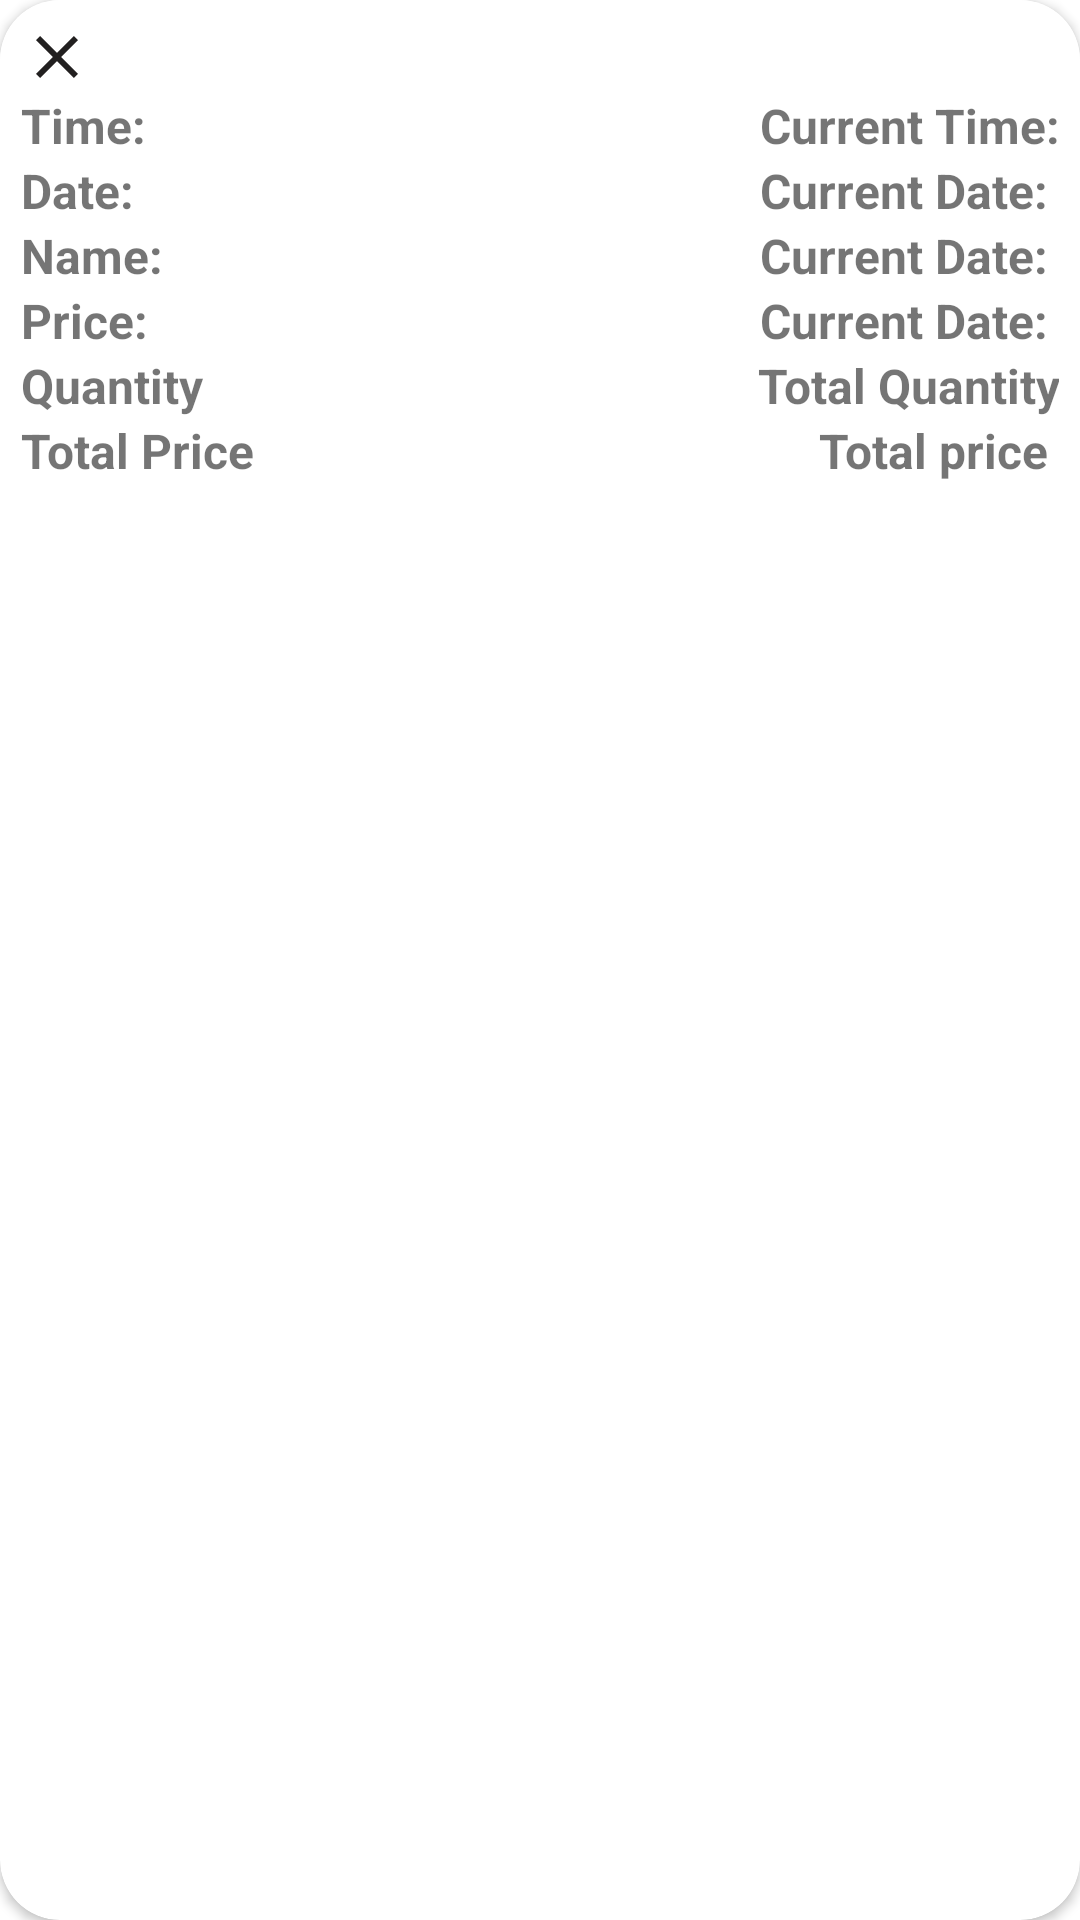

Android layout source for this screen:
<!-- AndroidManifest.xml: application theme Theme.FoodOrderApplication -->
<!-- res/layout/my_cart_list.xml -->
<?xml version="1.0" encoding="utf-8"?>
<androidx.cardview.widget.CardView xmlns:android="http://schemas.android.com/apk/res/android"
    xmlns:app="http://schemas.android.com/apk/res-auto"
    android:layout_width="match_parent"
    android:layout_height="wrap_content"
    android:layout_margin="5dp"
    android:elevation="6dp"
    app:cardCornerRadius="20dp">

    <LinearLayout
        android:layout_width="match_parent"
        android:layout_height="wrap_content"
        android:background="@color/white"
        android:orientation="vertical"
        android:padding="7dp">

        <ImageView
            android:id="@+id/delete"
            android:layout_width="wrap_content"
            android:layout_height="wrap_content"
            android:src="@drawable/ic_baseline_close_24" />

        <LinearLayout
            android:layout_width="match_parent"
            android:layout_height="match_parent"
            android:orientation="horizontal"
            android:weightSum="2">

            <TextView
                android:layout_width="wrap_content"
                android:layout_height="wrap_content"
                android:layout_weight="1"
                android:text="Time: "
                android:textSize="16sp"
                android:textStyle="bold" />

            <TextView
                android:id="@+id/current_time"
                android:layout_width="wrap_content"
                android:layout_height="wrap_content"
                android:layout_weight="1"
                android:text="Current Time:"
                android:gravity="end"
                android:textSize="16sp"
                android:textStyle="bold" />

        </LinearLayout>

        <LinearLayout
            android:layout_width="match_parent"
            android:layout_height="match_parent"
            android:orientation="horizontal"
            android:weightSum="2">

            <TextView
                android:layout_width="wrap_content"
                android:layout_height="wrap_content"
                android:layout_weight="1"
                android:text="Date: "
                android:textSize="16sp"
                android:textStyle="bold" />

            <TextView
                android:id="@+id/current_date"
                android:layout_width="wrap_content"
                android:layout_height="wrap_content"
                android:layout_weight="1"
                android:text="Current Date: "
                android:gravity="end"
                android:textSize="16sp"
                android:textStyle="bold" />

        </LinearLayout>

        <LinearLayout
            android:layout_width="match_parent"
            android:layout_height="match_parent"
            android:orientation="horizontal"
            android:weightSum="2">

            <TextView
                android:layout_width="wrap_content"
                android:layout_height="wrap_content"
                android:layout_weight="1"
                android:text="Name: "
                android:textSize="16sp"
                android:textStyle="bold" />

            <TextView
                android:id="@+id/product_name4"
                android:layout_width="wrap_content"
                android:layout_height="wrap_content"
                android:layout_weight="1"
                android:text="Current Date: "
                android:gravity="end"
                android:textSize="16sp"
                android:textStyle="bold" />

        </LinearLayout>

        <LinearLayout
            android:layout_width="match_parent"
            android:layout_height="match_parent"
            android:orientation="horizontal"
            android:weightSum="2">

            <TextView
                android:layout_width="wrap_content"
                android:layout_height="wrap_content"
                android:layout_weight="1"
                android:text="Price: "
                android:textSize="16sp"
                android:textStyle="bold" />

            <TextView
                android:id="@+id/product_price4"
                android:layout_width="wrap_content"
                android:layout_height="wrap_content"
                android:layout_weight="1"
                android:text="Current Date: "
                android:gravity="end"
                android:textSize="16sp"
                android:textStyle="bold" />

        </LinearLayout>

        <LinearLayout
            android:layout_width="match_parent"
            android:layout_height="match_parent"
            android:orientation="horizontal"
            android:weightSum="2">

            <TextView
                android:layout_width="wrap_content"
                android:layout_height="wrap_content"
                android:layout_weight="1"
                android:text="Quantity "
                android:textSize="16sp"
                android:textStyle="bold" />

            <TextView
                android:id="@+id/total_quantity"
                android:layout_width="wrap_content"
                android:layout_height="wrap_content"
                android:layout_weight="1"
                android:text="Total Quantity"
                android:gravity="end"
                android:textSize="16sp"
                android:textStyle="bold" />

        </LinearLayout>

        <LinearLayout
            android:layout_width="match_parent"
            android:layout_height="match_parent"
            android:orientation="horizontal"
            android:weightSum="2">

            <TextView
                android:layout_width="wrap_content"
                android:layout_height="wrap_content"
                android:layout_weight="1"
                android:text="Total Price "
                android:textSize="16sp"
                android:textStyle="bold" />

            <TextView
                android:id="@+id/total_price"
                android:layout_width="wrap_content"
                android:layout_height="wrap_content"
                android:layout_weight="1"
                android:text="Total price "
                android:gravity="end"
                android:textSize="16sp"
                android:textStyle="bold" />

        </LinearLayout>

    </LinearLayout>
</androidx.cardview.widget.CardView>
<!-- resources referenced by this layout -->
<resources>
  <color name="white">#FFFFFFFF</color>
  <!-- drawable ic_baseline_close_24 (drawable) -->
  <vector android:height="24dp" android:tint="#222020"
      android:viewportHeight="24" android:viewportWidth="24"
      android:width="24dp" xmlns:android="http://schemas.android.com/apk/res/android">
      <path android:fillColor="@android:color/white" android:pathData="M19,6.41L17.59,5 12,10.59 6.41,5 5,6.41 10.59,12 5,17.59 6.41,19 12,13.41 17.59,19 19,17.59 13.41,12z"/>
  </vector>
  <style name="Theme.FoodOrderApplication" parent="Theme.MaterialComponents.DayNight.NoActionBar">
          
          <item name="colorPrimary">@color/semi_red</item>
          <item name="colorPrimaryVariant">@color/purple_700</item>
          <item name="colorOnPrimary">@color/white</item>
          
          <item name="colorSecondary">@color/teal_200</item>
          <item name="colorSecondaryVariant">@color/teal_700</item>
          <item name="colorOnSecondary">@color/black</item>
          
          <item name="android:statusBarColor" tools:targetApi="30">?attr/colorPrimaryVariant</item>
          
      </style>
  <color name="semi_red">#da2549</color>
  <color name="purple_700">#FF3700B3</color>
  <color name="teal_200">#FF03DAC5</color>
  <color name="teal_700">#FF018786</color>
  <color name="black">#FF000000</color>
</resources>
